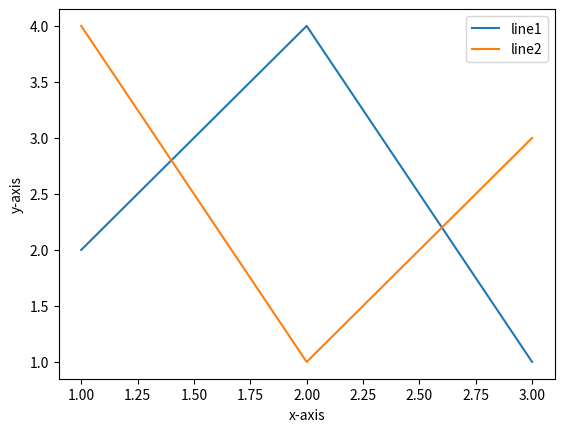

Here is the Python script that generated this plot:
import matplotlib.pyplot as plt
x1=[1,2,3]
y1=[2,4,1]
plt.plot(x1,y1,label="line1")
x2=[1,2,3]
y2=[4,1,3]
plt.plot(x2,y2,label="line2")
plt.legend()
plt.xlabel('x-axis')
plt.ylabel('y-axis')
plt.show()
